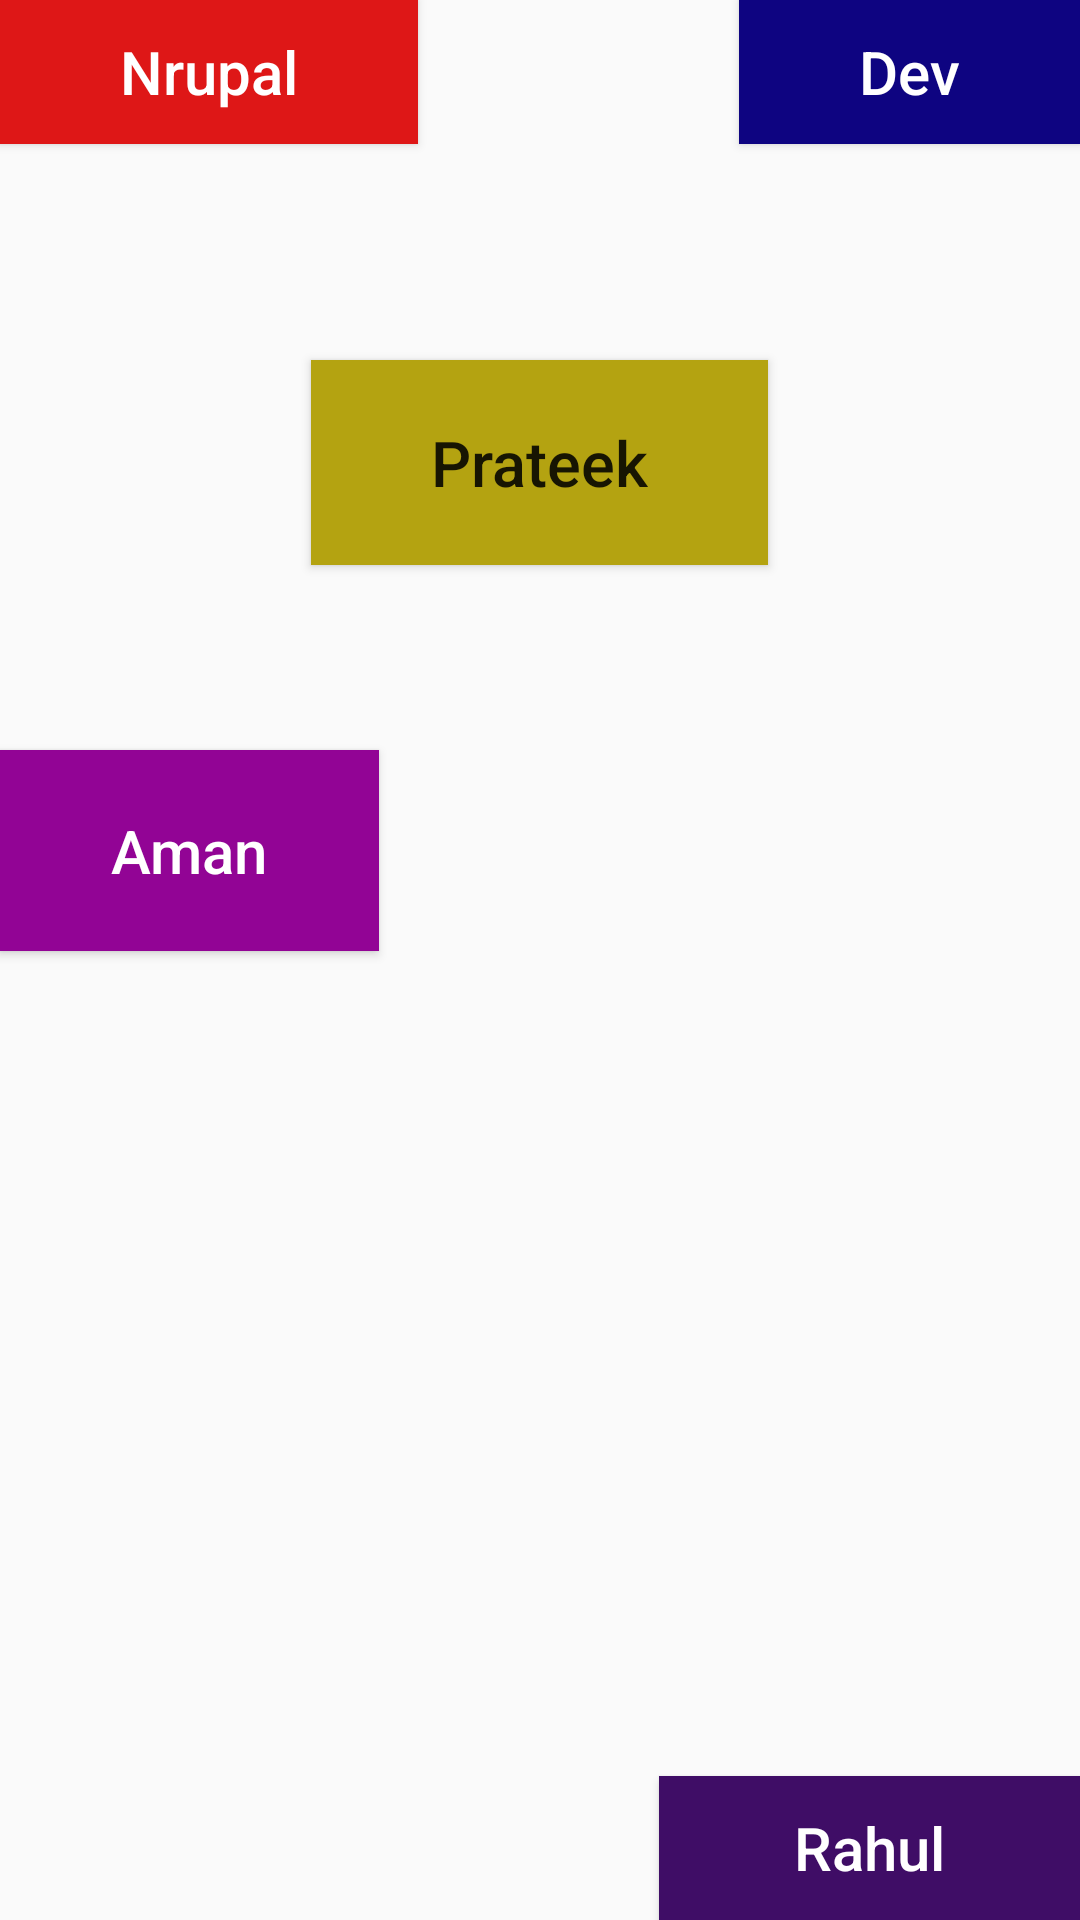

Android layout source for this screen:
<!-- AndroidManifest.xml: application theme Theme.28June_Layout_You -->
<!-- res/layout/activity_main2.xml -->
<?xml version="1.0" encoding="utf-8"?>
<RelativeLayout xmlns:android="http://schemas.android.com/apk/res/android"
    xmlns:tools="http://schemas.android.com/tools"
    android:layout_width="match_parent"
    android:layout_height="match_parent"
    tools:context=".MainActivity2">

    <Button
        android:id="@+id/BtnNrupal"
        android:layout_width="wrap_content"
        android:layout_height="wrap_content"
        android:text="Nrupal"
        android:textColor="#ffffff"
        android:textSize="20sp"
        android:paddingHorizontal="40sp"
        android:background="#DE1717"
        android:textAllCaps="false"
        />

    <Button
        android:id="@+id/BtnDev"
        android:layout_width="wrap_content"
        android:layout_height="wrap_content"
        android:text="Dev"
        android:textColor="#ffffff"
        android:textSize="20sp"
        android:layout_alignParentRight="true"
        android:paddingHorizontal="40sp"
        android:background="#0E0481"
        android:textAllCaps="false"
        />

    <Button
        android:id="@+id/BtnAman"
        android:layout_width="wrap_content"
        android:layout_height="wrap_content"
        android:text="Aman"
        android:textSize="20sp"
        android:textAllCaps="false"
        android:textColor="#ffffff"
        android:layout_marginTop="250sp"
        android:paddingHorizontal="37sp"
        android:paddingVertical="20sp"
        android:background="#920495"
        />
    <Button
        android:layout_width="wrap_content"
        android:layout_height="wrap_content"
        android:text="Rahul"
        android:textSize="20sp"
        android:textAllCaps="false"
        android:textColor="#ffffff"
        android:layout_alignParentRight="true"
        android:layout_alignParentBottom="true"
        android:paddingHorizontal="45sp"
        android:background="#3F0D66"
        />
    <Button
        android:layout_width="wrap_content"
        android:layout_height="wrap_content"
        android:text="Prateek"
        android:textSize="21sp"
        android:textAllCaps="false"
        android:layout_centerHorizontal="true"
        android:layout_marginTop="120sp"
        android:paddingVertical="20sp"
        android:paddingHorizontal="40sp"
        android:background="#B4A311"
        />


    

</RelativeLayout>
<!-- resources referenced by this layout -->
<resources>
  <style name="Theme.28June_Layout_You" parent="Theme.AppCompat.DayNight.DarkActionBar">
          
          <item name="colorPrimary">@color/purple_500</item>
          <item name="colorPrimaryVariant">@color/purple_700</item>
          <item name="colorOnPrimary">@color/white</item>
          
          <item name="colorSecondary">@color/teal_200</item>
          <item name="colorSecondaryVariant">@color/teal_700</item>
          <item name="colorOnSecondary">@color/black</item>
          
          <item name="android:statusBarColor" tools:targetApi="l">?attr/colorPrimaryVariant</item>
          
      </style>
  <!-- not gathered from this repository: default colours our renderer supplied (Android Studio template values) -->
  <color name="purple_500">#FF6200EE</color>
  <color name="purple_700">#FF3700B3</color>
  <color name="teal_200">#FF03DAC5</color>
  <color name="teal_700">#FF018786</color>
  <color name="black">#FF000000</color>
  <color name="white">#FFFFFFFF</color>
</resources>
